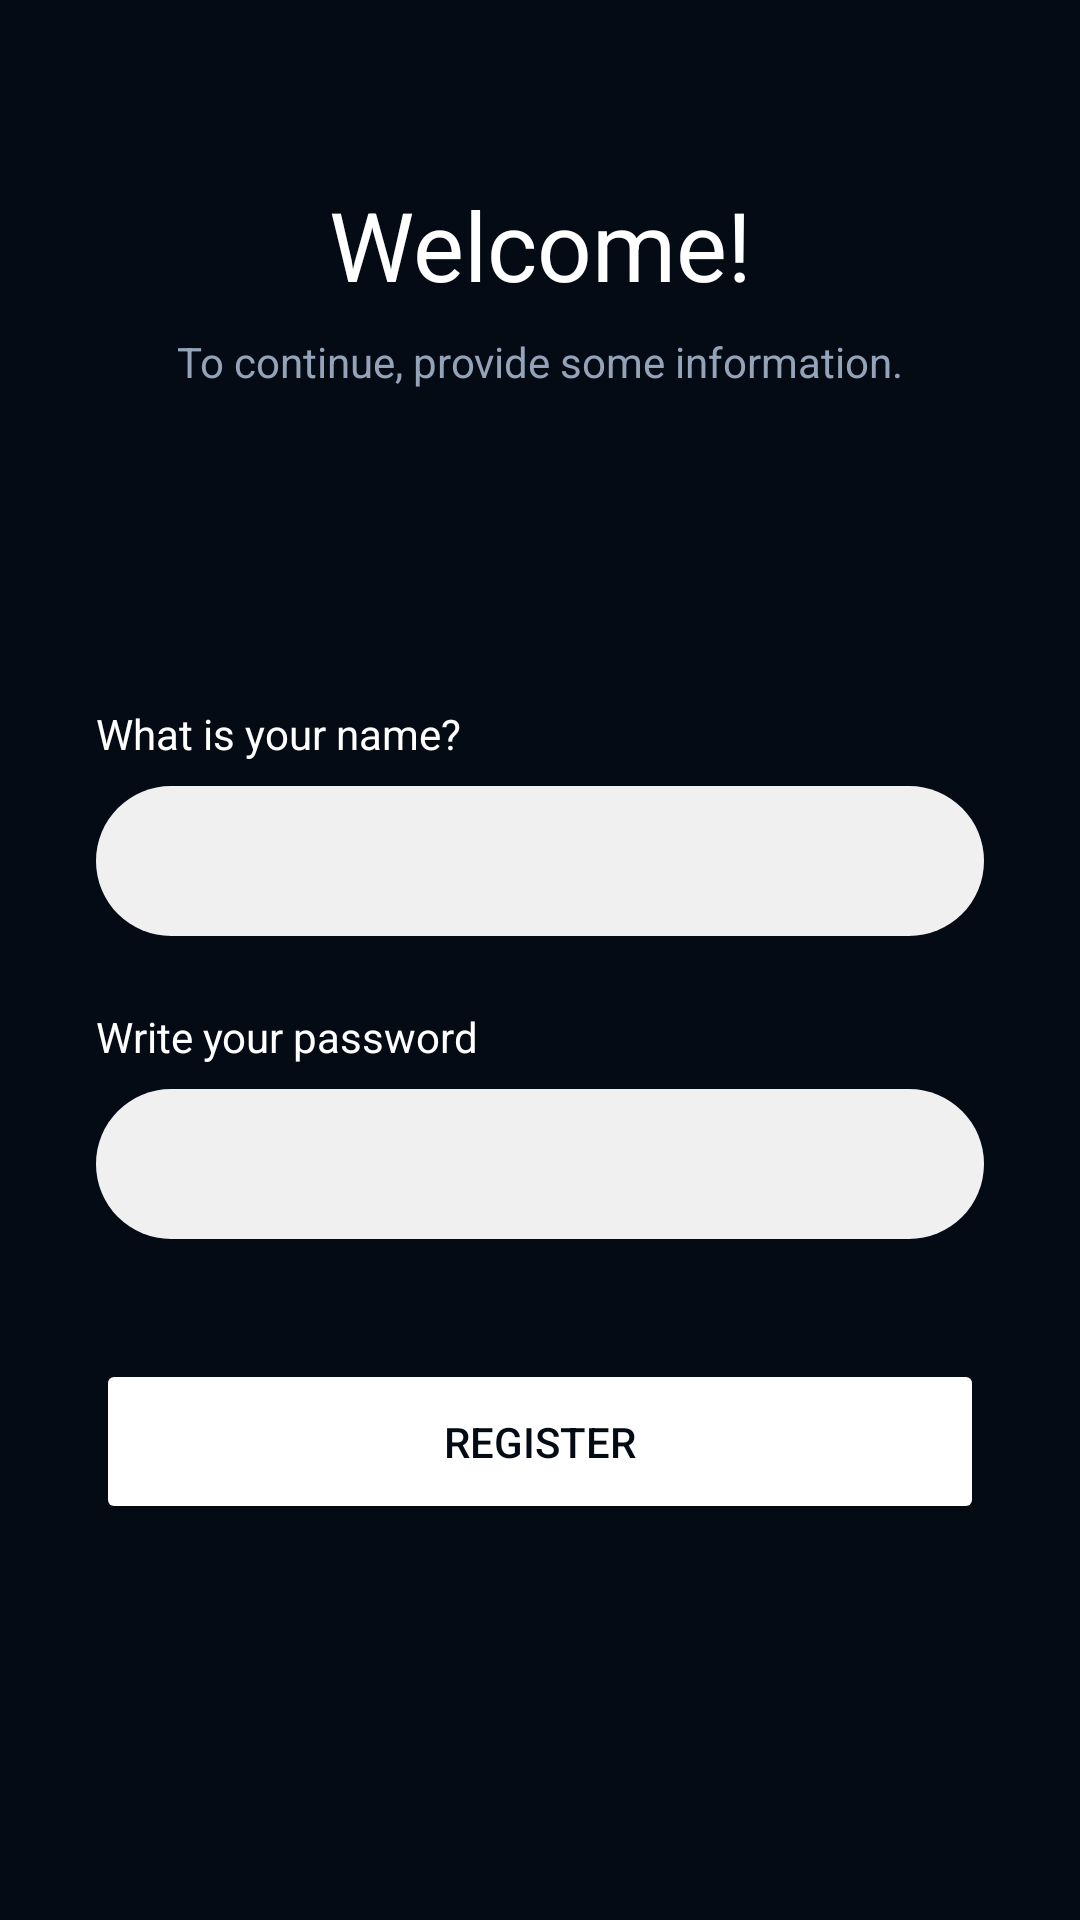

Android layout source for this screen:
<!-- AndroidManifest.xml: application theme Theme.Orbita -->
<!-- res/layout/activity_register.xml -->
<?xml version="1.0" encoding="utf-8"?>
<androidx.constraintlayout.widget.ConstraintLayout
    xmlns:android="http://schemas.android.com/apk/res/android"
    xmlns:app="http://schemas.android.com/apk/res-auto"
    android:layout_width="match_parent"
    android:layout_height="match_parent"
    android:background="@color/space_black">

    <TextView
        android:id="@+id/lblWelcome"
        android:layout_width="wrap_content"
        android:layout_height="wrap_content"
        android:text="Welcome!"
        android:textColor="@color/white"
        android:textSize="32sp"
        android:layout_marginTop="60dp"
        app:layout_constraintEnd_toEndOf="parent"
        app:layout_constraintStart_toStartOf="parent"
        app:layout_constraintTop_toTopOf="parent" />

    <TextView
        android:layout_width="wrap_content"
        android:layout_height="wrap_content"
        android:text="To continue, provide some information."
        android:textColor="@color/gray_text"
        android:textSize="14sp"
        app:layout_constraintTop_toBottomOf="@id/lblWelcome"
        app:layout_constraintStart_toStartOf="parent"
        app:layout_constraintEnd_toEndOf="parent"
        android:layout_marginTop="8dp"/>

    <LinearLayout
        android:layout_width="match_parent"
        android:layout_height="wrap_content"
        android:orientation="vertical"
        android:padding="32dp"
        app:layout_constraintBottom_toBottomOf="parent"
        app:layout_constraintTop_toBottomOf="@id/lblWelcome">

        <TextView
            android:layout_width="wrap_content"
            android:layout_height="wrap_content"
            android:text="What is your name?"
            android:textColor="@color/white"
            android:layout_marginBottom="8dp"/>

        <EditText
            android:layout_width="match_parent"
            android:layout_height="50dp"
            android:background="@drawable/bg_input_rounded"
            android:layout_marginBottom="24dp"/>

        <TextView
            android:layout_width="wrap_content"
            android:layout_height="wrap_content"
            android:text="Write your password"
            android:textColor="@color/white"
            android:layout_marginBottom="8dp"/>

        <EditText
            android:layout_width="match_parent"
            android:layout_height="50dp"
            android:background="@drawable/bg_input_rounded"
            android:inputType="textPassword"
            android:layout_marginBottom="40dp"/>

        <Button
            android:id="@+id/btnRegisterFinal"
            android:layout_width="match_parent"
            android:layout_height="55dp"
            android:text="Register"
            android:backgroundTint="@color/white"
            android:textColor="@color/space_black"/>
    </LinearLayout>
</androidx.constraintlayout.widget.ConstraintLayout>
<!-- resources referenced by this layout -->
<resources>
  <color name="gray_text">#94A3B8</color>
  <color name="space_black">#050B14</color>
  <color name="white">#FFFFFF</color>
  <!-- drawable bg_input_rounded (drawable) -->
  <?xml version="1.0" encoding="utf-8"?>
  <shape xmlns:android="http://schemas.android.com/apk/res/android">
      <solid android:color="#F0F0F0"/> <corners android:radius="30dp"/> </shape>
  <style name="Theme.Orbita" parent="android:Theme.Material.Light.NoActionBar">
          <item name="android:statusBarColor">#050B14</item> 
          <item name="android:windowLightStatusBar">false</item> 
      </style>
</resources>
